Run: headless pygame with SDL's dummy video driver; simulated clock (each Clock.tick advances the game by its frame time, no real sleeping); random seed 0; keys injected as events and as key.get_pressed() state; no mouse input.
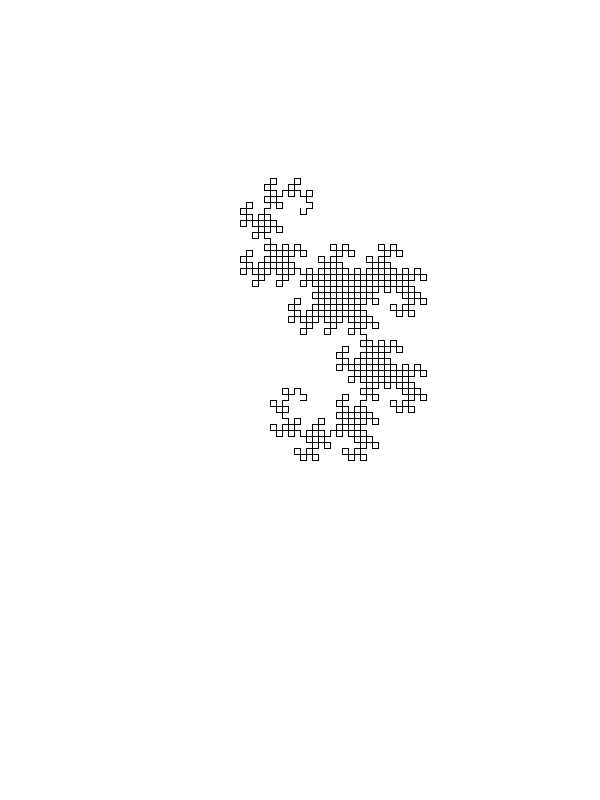
Frame 1 of 4 · flips 1–60 · no input
Frame 2 of 4 · flips 61–180 · tapped SPACE, RETURN · held RIGHT (→), D · screen unchanged from frame 1, image omitted
Frame 3 of 4 · flips 181–300 · held DOWN (↓), S · screen unchanged from frame 2, image omitted
Frame 4 of 4 · flips 301–420 · held LEFT (←), A, UP (↑), W · screen unchanged from frame 3, image omitted

The pygame program that drew these frames:

import pygame
import math

w = 600
h = 800

running_angle = 0
position = (int(w/2),int(h/2))

tau = 6.28318530717958647692

pygame.init()
screen = pygame.display.set_mode((w,h))
pixAr = pygame.PixelArray(screen)
pygame.display.set_caption("turtle_remake")

screen.fill((255,255,255))

def forward(distance):
    global position
    pygame.draw.line(screen, (0,0,0), position, (int(position[0] + distance * math.cos(running_angle)), int(position[1] + distance * math.sin(running_angle))),1)
    position = (int(position[0] + distance * math.cos(running_angle)), int(position[1] + distance * math.sin(running_angle)))
    
def turn(angle):
    global running_angle
    running_angle -= angle

##insert code here
    
path = ["f"]
store = []

def dragon(itterations,angle,length):
    for x in range(itterations):
        store = path[:]
        path.append("l")
        store.reverse()
        for y in range(len(store)-1):
            if store[y] == "r":
                store[y] = "l"
            elif store[y] == "l":
                store[y] = "r"
        path.extend(store)
            
    for w in path:
        if w == "f":
            forward(length)
        elif w == "r":
            turn(-angle)
        elif w == "l":
            turn(angle)

dragon(10,tau/4,6)


##finish code here

while True:
    for event in pygame.event.get():
        if event.type == pygame.QUIT:
            pygame.quit()
            quit()

    pygame.display.update()
